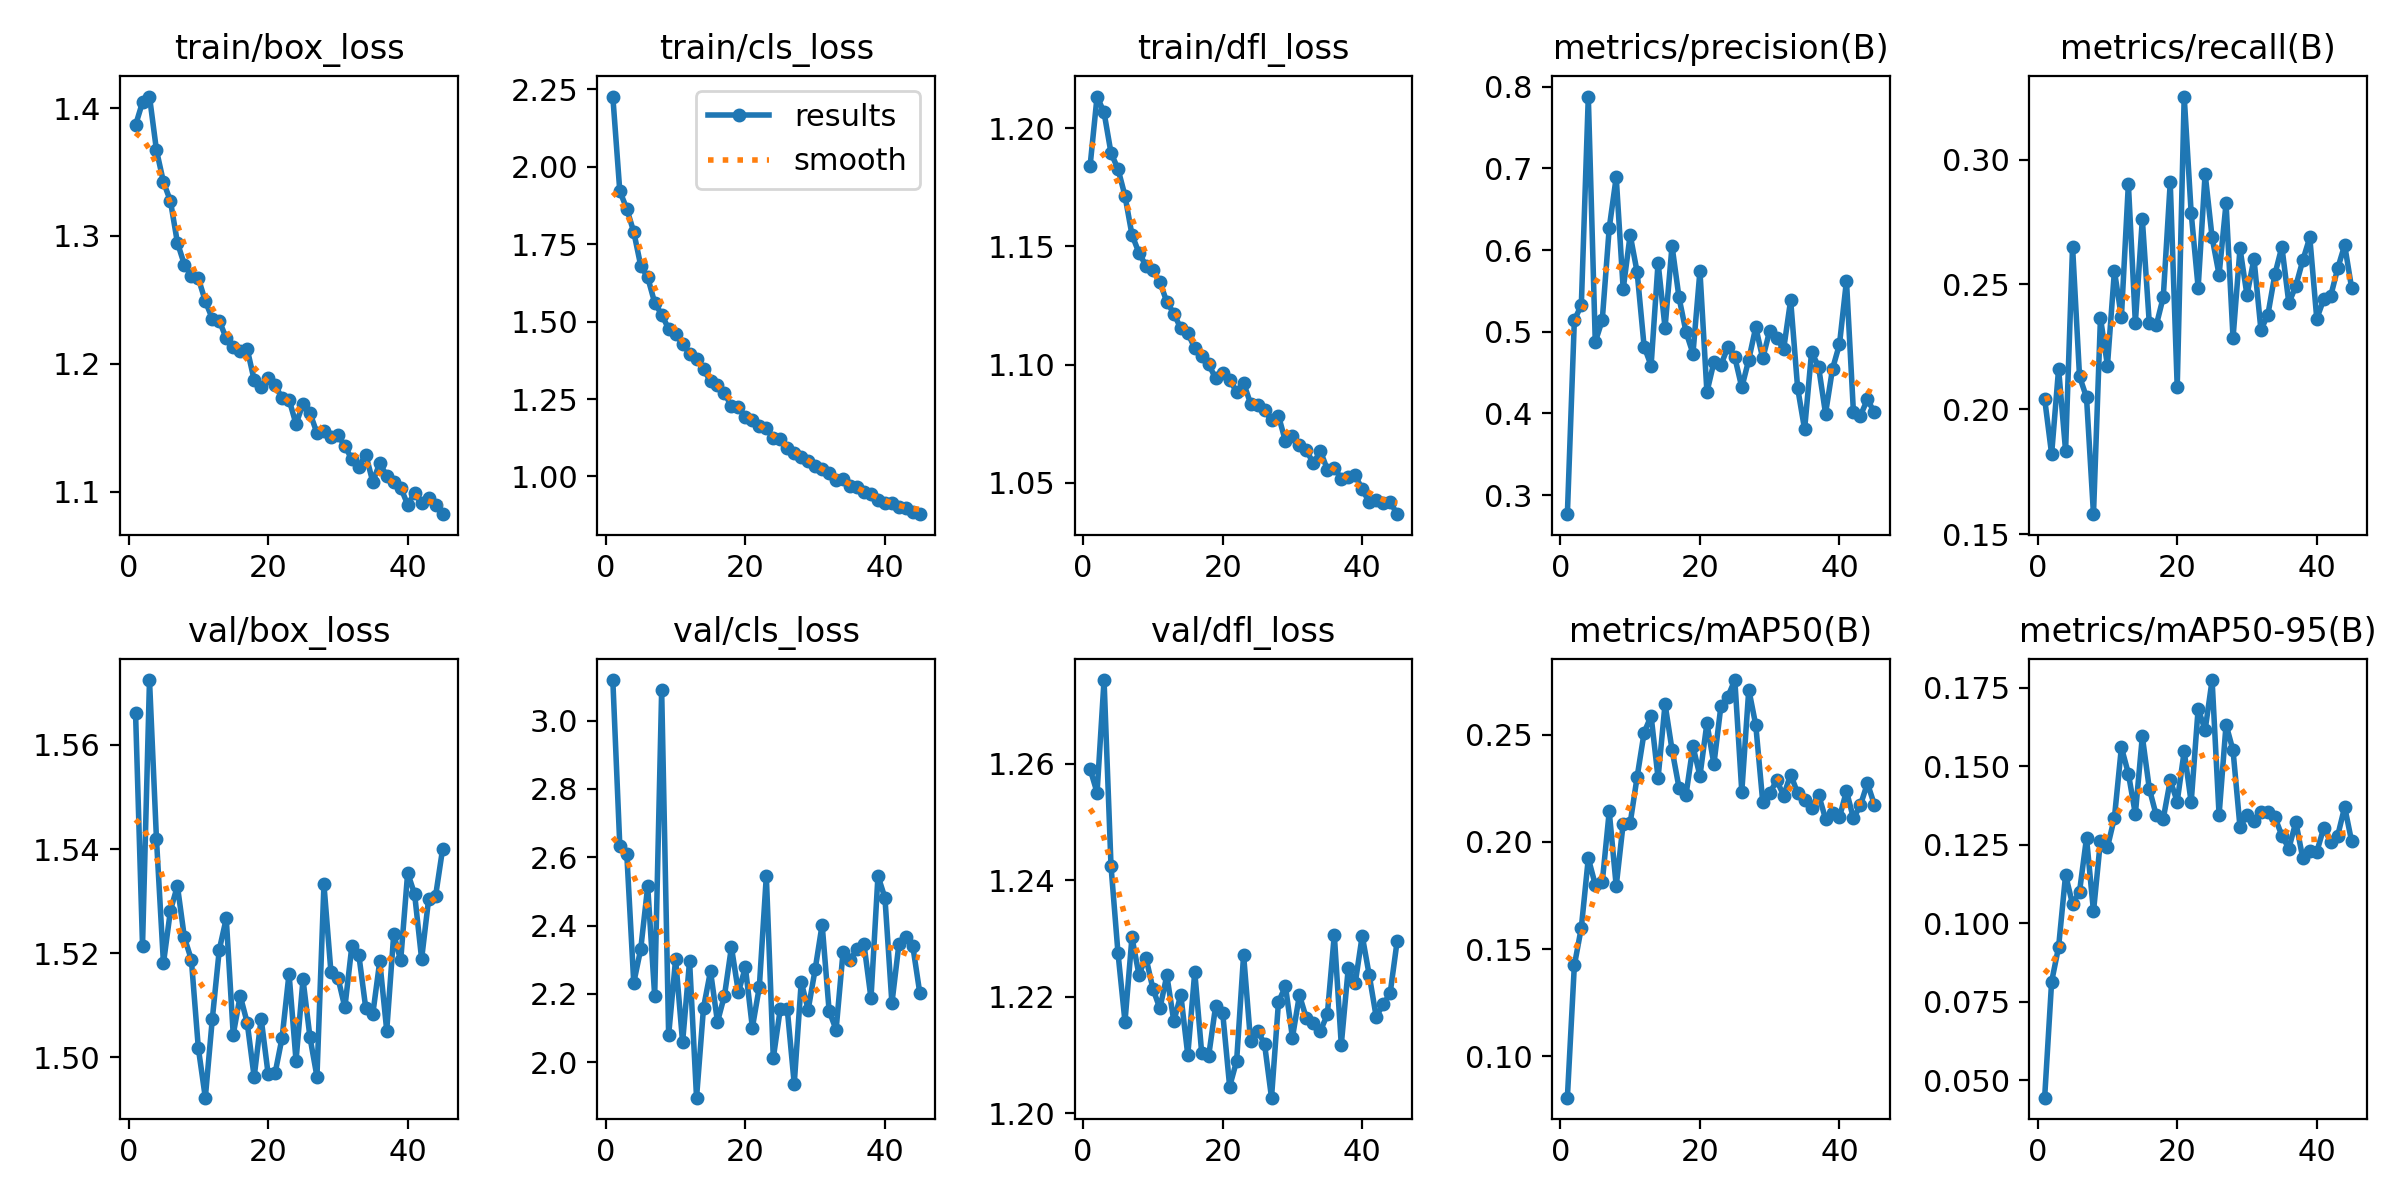

The file beside this chart, header and first rows:
epoch, time, train/box_loss, train/cls_loss, train/dfl_loss, metrics/precision(B), metrics/recall(B), metrics/mAP50(B), metrics/mAP50-95(B), val/box_loss, val/cls_loss, val/dfl_loss, lr/pg0, lr/pg1, lr/pg2
1, 156.7, 1.387, 2.227, 1.184, 0.2768, 0.2042, 0.08071, 0.04451, 1.566, 3.119, 1.259, 0.0003325, 0.0003325, 0.06708
2, 283.6, 1.405, 1.922, 1.213, 0.5141, 0.182, 0.1424, 0.08146, 1.521, 2.634, 1.255, 0.0006657, 0.0006657, 0.03408
3, 440.1, 1.409, 1.864, 1.207, 0.5326, 0.2162, 0.16, 0.09249, 1.572, 2.61, 1.274, 0.0009982, 0.0009982, 0.001077
4, 579.2, 1.367, 1.79, 1.189, 0.7879, 0.1834, 0.1923, 0.1154, 1.542, 2.232, 1.242, 0.0009978, 0.0009978, 0.0009978
5, 711.5, 1.342, 1.681, 1.183, 0.4875, 0.2652, 0.18, 0.1061, 1.518, 2.331, 1.227, 0.0009961, 0.0009961, 0.0009961
6, 844.4, 1.327, 1.643, 1.171, 0.5143, 0.2132, 0.1812, 0.1101, 1.528, 2.515, 1.216, 0.0009939, 0.0009939, 0.0009939
7, 1072, 1.295, 1.561, 1.155, 0.627, 0.2048, 0.2142, 0.1272, 1.533, 2.194, 1.23, 0.0009912, 0.0009912, 0.0009912
8, 1204, 1.278, 1.523, 1.147, 0.6892, 0.158, 0.1794, 0.1038, 1.523, 3.088, 1.224, 0.0009881, 0.0009881, 0.0009881
9, 1361, 1.269, 1.477, 1.142, 0.5522, 0.2366, 0.2086, 0.1264, 1.519, 2.079, 1.227, 0.0009844, 0.0009844, 0.0009844
10, 1508, 1.267, 1.459, 1.14, 0.6186, 0.2175, 0.2087, 0.1242, 1.502, 2.302, 1.221, 0.0009803, 0.0009803, 0.0009803
11, 1648, 1.249, 1.428, 1.135, 0.5729, 0.2554, 0.2303, 0.1336, 1.492, 2.058, 1.218, 0.0009758, 0.0009758, 0.0009758
12, 1802, 1.235, 1.397, 1.126, 0.4819, 0.2369, 0.251, 0.1561, 1.507, 2.296, 1.224, 0.0009707, 0.0009707, 0.0009707
13, 1934, 1.234, 1.378, 1.122, 0.4587, 0.2903, 0.2587, 0.1477, 1.521, 1.896, 1.216, 0.0009652, 0.0009652, 0.0009652
14, 2395, 1.22, 1.346, 1.115, 0.5845, 0.2347, 0.2298, 0.1348, 1.527, 2.16, 1.22, 0.0009593, 0.0009593, 0.0009593
15, 2720, 1.213, 1.308, 1.113, 0.5049, 0.2761, 0.2643, 0.1595, 1.504, 2.266, 1.21, 0.0009529, 0.0009529, 0.0009529
16, 2848, 1.21, 1.296, 1.107, 0.6051, 0.2344, 0.243, 0.1429, 1.512, 2.118, 1.224, 0.000946, 0.000946, 0.000946
17, 2991, 1.212, 1.269, 1.103, 0.542, 0.2336, 0.2253, 0.1344, 1.507, 2.195, 1.21, 0.0009388, 0.0009388, 0.0009388
18, 3225, 1.187, 1.227, 1.1, 0.4999, 0.2449, 0.2219, 0.1334, 1.496, 2.337, 1.21, 0.0009311, 0.0009311, 0.0009311
19, 3426, 1.182, 1.224, 1.094, 0.4733, 0.2908, 0.2445, 0.1455, 1.507, 2.205, 1.218, 0.0009229, 0.0009229, 0.0009229
20, 3558, 1.189, 1.193, 1.096, 0.5743, 0.2088, 0.2308, 0.1388, 1.497, 2.278, 1.217, 0.0009144, 0.0009144, 0.0009144
21, 3698, 1.183, 1.181, 1.094, 0.4262, 0.3252, 0.2553, 0.1548, 1.497, 2.101, 1.205, 0.0009055, 0.0009055, 0.0009055
22, 3820, 1.173, 1.164, 1.088, 0.4626, 0.2786, 0.2362, 0.1386, 1.504, 2.221, 1.209, 0.0008961, 0.0008961, 0.0008961
23, 4076, 1.172, 1.155, 1.092, 0.4595, 0.2487, 0.2632, 0.1684, 1.516, 2.545, 1.227, 0.0008864, 0.0008864, 0.0008864
24, 4241, 1.153, 1.124, 1.084, 0.4808, 0.2944, 0.2677, 0.1616, 1.499, 2.012, 1.212, 0.0008763, 0.0008763, 0.0008763
25, 4364, 1.169, 1.119, 1.083, 0.4687, 0.2688, 0.2755, 0.1775, 1.515, 2.156, 1.214, 0.0008658, 0.0008658, 0.0008658
26, 4517, 1.161, 1.092, 1.081, 0.4319, 0.2539, 0.2234, 0.1345, 1.504, 2.156, 1.212, 0.000855, 0.000855, 0.000855
27, 4783, 1.146, 1.076, 1.076, 0.4659, 0.2825, 0.2711, 0.1633, 1.496, 1.936, 1.203, 0.0008439, 0.0008439, 0.0008439
28, 4908, 1.148, 1.062, 1.078, 0.5056, 0.2285, 0.2545, 0.1551, 1.533, 2.234, 1.219, 0.0008323, 0.0008323, 0.0008323
29, 5046, 1.143, 1.051, 1.068, 0.4673, 0.2644, 0.2187, 0.1306, 1.516, 2.154, 1.222, 0.0008205, 0.0008205, 0.0008205
30, 5173, 1.144, 1.034, 1.07, 0.5015, 0.2457, 0.2227, 0.1346, 1.515, 2.272, 1.213, 0.0008084, 0.0008084, 0.0008084
31, 5299, 1.136, 1.025, 1.066, 0.4921, 0.2603, 0.2287, 0.1326, 1.51, 2.403, 1.22, 0.000796, 0.000796, 0.000796
32, 5433, 1.125, 1.01, 1.064, 0.4789, 0.2317, 0.2216, 0.1353, 1.521, 2.15, 1.216, 0.0007832, 0.0007832, 0.0007832
33, 5993, 1.12, 0.9888, 1.058, 0.5388, 0.2379, 0.2314, 0.1355, 1.52, 2.095, 1.215, 0.0007702, 0.0007702, 0.0007702
34, 6500, 1.129, 0.9925, 1.063, 0.4314, 0.2541, 0.2228, 0.1338, 1.509, 2.323, 1.214, 0.000757, 0.000757, 0.000757
35, 6631, 1.108, 0.969, 1.056, 0.3806, 0.2651, 0.2193, 0.128, 1.508, 2.3, 1.217, 0.0007435, 0.0007435, 0.0007435
36, 6759, 1.122, 0.9647, 1.056, 0.4753, 0.2425, 0.216, 0.1239, 1.518, 2.331, 1.231, 0.0007297, 0.0007297, 0.0007297
37, 7036, 1.112, 0.9495, 1.052, 0.4573, 0.2494, 0.2221, 0.1323, 1.505, 2.345, 1.212, 0.0007158, 0.0007158, 0.0007158
38, 7266, 1.107, 0.9442, 1.053, 0.3999, 0.2597, 0.2108, 0.1207, 1.524, 2.187, 1.225, 0.0007016, 0.0007016, 0.0007016
39, 7559, 1.103, 0.9236, 1.053, 0.4546, 0.2688, 0.2135, 0.1231, 1.519, 2.545, 1.222, 0.0006872, 0.0006872, 0.0006872
40, 7737, 1.09, 0.9144, 1.047, 0.4848, 0.2363, 0.2115, 0.1228, 1.535, 2.481, 1.23, 0.0006727, 0.0006727, 0.0006727
41, 7887, 1.099, 0.9126, 1.042, 0.5625, 0.244, 0.2237, 0.1304, 1.531, 2.173, 1.224, 0.000658, 0.000658, 0.000658
42, 8027, 1.091, 0.9016, 1.043, 0.4012, 0.2454, 0.2109, 0.126, 1.519, 2.345, 1.217, 0.0006431, 0.0006431, 0.0006431
43, 8611, 1.095, 0.8973, 1.042, 0.3974, 0.2564, 0.2171, 0.1279, 1.53, 2.367, 1.219, 0.0006281, 0.0006281, 0.0006281
44, 8880, 1.089, 0.8842, 1.042, 0.4173, 0.2657, 0.2273, 0.1371, 1.531, 2.339, 1.221, 0.000613, 0.000613, 0.000613
45, 9017, 1.082, 0.8781, 1.037, 0.4013, 0.2485, 0.2174, 0.1261, 1.54, 2.202, 1.23, 0.0005978, 0.0005978, 0.0005978
